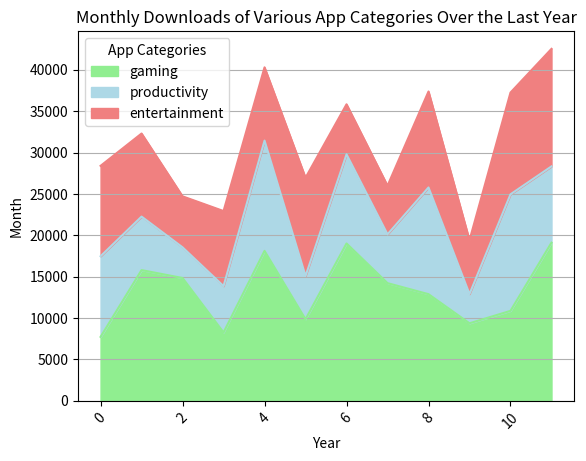

Reproduce this figure in Python.
import pandas as pd 

data = [
    {
        "gaming": 7732,
        "productivity": 9744,
        "entertainment": 10921
    },
    {
        "gaming": 15799,
        "productivity": 6468,
        "entertainment": 10036
    },
    {
        "gaming": 14845,
        "productivity": 3705,
        "entertainment": 6163
    },
    {
        "gaming": 8264,
        "productivity": 5599,
        "entertainment": 9072
    },
    {
        "gaming": 18123,
        "productivity": 13327,
        "entertainment": 8851
    },
    {
        "gaming": 9859,
        "productivity": 5222,
        "entertainment": 11877
    },
    {
        "gaming": 19019,
        "productivity": 10768,
        "entertainment": 6046
    },
    {
        "gaming": 14225,
        "productivity": 5897,
        "entertainment": 5871
    },
    {
        "gaming": 12891,
        "productivity": 12893,
        "entertainment": 11599
    },
    {
        "gaming": 9373,
        "productivity": 3537,
        "entertainment": 6496
    },
    {
        "gaming": 10874,
        "productivity": 14085,
        "entertainment": 12291
    },
    {
        "gaming": 19116,
        "productivity": 9216,
        "entertainment": 14200
    }
]

df = pd.DataFrame(data)

import matplotlib.pyplot as plt

#plotting the chart
colors = {'gaming': 'lightgreen', 'productivity': 'lightblue', 'entertainment': 'lightcoral'}
plt.figure(figsize=(8, 6))
df.plot(kind='area', stacked=True, color=[colors[col] for col in df.columns])
plt.title('Monthly Downloads of Various App Categories Over the Last Year')
plt.xlabel('Year')
plt.ylabel('Month')
plt.legend(title='App Categories')
plt.grid(axis='y')
plt.xticks(rotation=45)
plt.show()